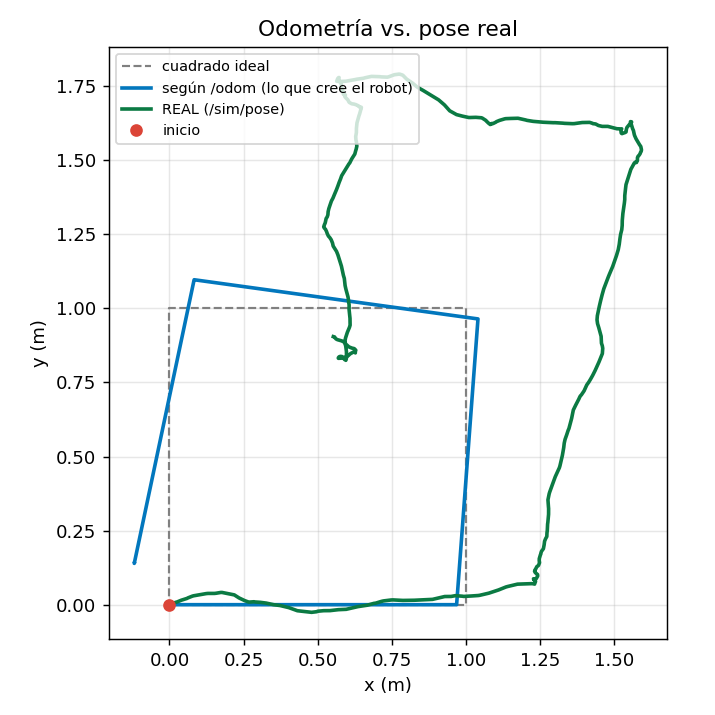

The file beside this chart, header and first rows:
t, x_real, y_real, yaw_real, x_odom, y_odom, yaw_odom
1794453089, 1, 1, 0.0000, 0.0000, 0.0000, 0.0000
1794453089, 1, 1, 0.0000, 0.0000, 0.0000, 0.0000
1794453089, 1, 1, 0.0000, 0.0000, 0.0000, 0.0000
1794453089, 1, 1, 0.0000, 0.0000, 0.0000, 0.0000
1794453089, 1, 1, 0.0000, 0.0000, 0.0000, 0.0000
1794453089, 1, 1, 0.0000, 0.0000, 0.0000, 0.0000
1794453089, 1, 1, 0.0000, 0.0000, 0.0000, 0.0000
1794453089, 1, 1, 0.0000, 0.0000, 0.0000, 0.0000
1794453089, 1, 1, 0.0000, 0.0000, 0.0000, 0.0000
1794453089, 1, 1, 0.0000, 0.0000, 0.0000, 0.0000
1794453089, 1, 1, 0.0000, 0.0000, 0.0000, 0.0000
1794453089, 1, 1, 0.0000, 0.0000, 0.0000, 0.0000
1794453090, 1, 1, 0.0000, 0.0000, 0.0000, 0.0000
1794453090, 1, 1, 0.0000, 0.0000, 0.0000, 0.0000
1794453090, 1, 1, 0.0000, 0.0000, 0.0000, 0.0000
1794453090, 1, 1, 0.0000, 0.0000, 0.0000, 0.0000
1794453090, 1, 1, 0.0000, 0.0000, 0.0000, 0.0000
1794453090, 1, 1, 0.0000, 0.0000, 0.0000, 0.0000
1794453090, 1, 1, 0.0000, 0.0000, 0.0000, 0.0000
1794453090, 1, 1, 0.0000, 0.0000, 0.0000, 0.0000
1794453090, 1, 1, 0.0000, 0.0000, 0.0000, 0.0000
1794453090, 1, 1, 0.0000, 0.0000, 0.0000, 0.0000
1794453090, 1, 1, 0.0000, 0.0000, 0.0000, 0.0000
1794453090, 1, 1, 0.0000, 0.0000, 0.0000, 0.0000
1794453090, 1, 1, 0.0000, 0.0000, 0.0000, 0.0000
1794453090, 1, 1, 0.0000, 0.0000, 0.0000, 0.0000
1794453090, 1, 1, 0.0000, 0.0000, 0.0000, 0.0000
1794453090, 1, 1, 0.0000, 0.0000, 0.0000, 0.0000
1794453090, 1, 1, 0.0000, 0.0000, 0.0000, 0.0000
1794453090, 1, 1, 0.0000, 0.0000, 0.0000, 0.0000
1794453090, 1, 1, 0.0000, 0.0000, 0.0000, 0.0000
1794453090, 1, 1, 0.0000, 0.0000, 0.0000, 0.0000
1794453091, 1, 1, 0.0000, 0.0000, 0.0000, 0.0000
1794453091, 1, 1, 0.0000, 0.0000, 0.0000, 0.0000
1794453091, 1, 1, 0.0000, 0.0000, 0.0000, 0.0000
1794453091, 1, 1, 0.0000, 0.0000, 0.0000, 0.0000
1794453091, 1, 1, 0.0000, 0.0000, 0.0000, 0.0000
1794453091, 1, 1, 0.0000, 0.0000, 0.0000, 0.0000
1794453091, 1, 1, 0.0000, 0.0000, 0.0000, 0.0000
1794453091, 1, 1, 0.0000, 0.0000, 0.0000, 0.0000
1794453091, 1, 1, 0.0000, 0.0000, 0.0000, 0.0000
1794453091, 1, 1, 0.0000, 0.0000, 0.0000, 0.0000
1794453091, 1, 1, 0.0000, 0.0000, 0.0000, 0.0000
1794453091, 1, 1, 0.0000, 0.0000, 0.0000, 0.0000
1794453091, 1, 1, 0.0000, 0.0000, 0.0000, 0.0000
1794453091, 1, 1, 0.0000, 0.0000, 0.0000, 0.0000
1794453091, 1, 1, 0.0000, 0.0000, 0.0000, 0.0000
1794453091, 1, 1, 0.0000, 0.0000, 0.0000, 0.0000
1794453091, 1, 1, 0.0000, 0.0000, 0.0000, 0.0000
1794453091, 1, 1, 0.0000, 0.0000, 0.0000, 0.0000
1794453091, 1, 1, 0.0000, 0.0000, 0.0000, 0.0000
1794453091, 1, 1, 0.0000, 0.0000, 0.0000, 0.0000
1794453092, 1, 1, 0.0000, 0.0000, 0.0000, 0.0000
1794453092, 1, 1, 0.0000, 0.0000, 0.0000, 0.0000
1794453092, 1, 1, 0.0000, 0.0000, 0.0000, 0.0000
1794453092, 1, 1, 0.0000, 0.0000, 0.0000, 0.0000
1794453092, 1, 1, 0.0000, 0.0000, 0.0000, 0.0000
1794453092, 1, 1, 0.0000, 0.0000, 0.0000, 0.0000
1794453092, 1, 1, 0.0000, 0.0000, 0.0000, 0.0000
1794453092, 1, 1, 0.0000, 0.0000, 0.0000, 0.0000
... 3,089 more rows
